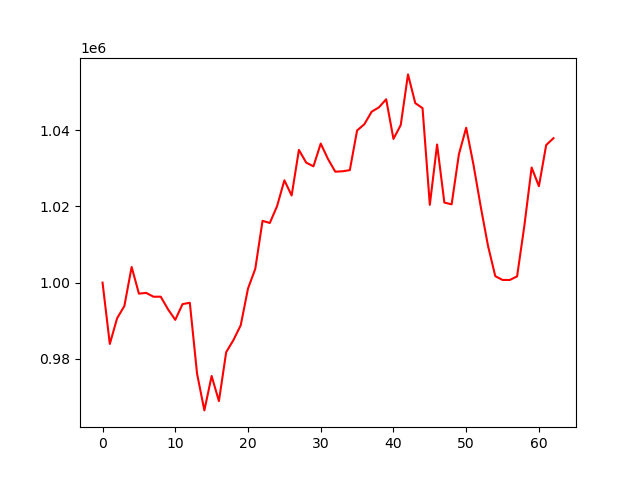

Data behind this chart, as committed beside it:
account_value, date, daily_return
1000000, 2020-07-06, 
983921, 2020-07-07, -0.01608
990651, 2020-07-08, 0.00684
993867, 2020-07-09, 0.003247
1004111, 2020-07-10, 0.01031
997124, 2020-07-13, -0.006958
997310, 2020-07-14, 0.0001868
996314, 2020-07-15, -0.0009993
996314, 2020-07-16, 0.0
993020, 2020-07-17, -0.003306
990240, 2020-07-20, -0.002799
994379, 2020-07-21, 0.00418
994722, 2020-07-22, 0.000344
976086, 2020-07-23, -0.01873
966498, 2020-07-24, -0.009822
975522, 2020-07-27, 0.009337
968937, 2020-07-28, -0.00675
981772, 2020-07-29, 0.01325
984950, 2020-07-30, 0.003237
988824, 2020-07-31, 0.003932
998450, 2020-08-03, 0.009736
1003624, 2020-08-04, 0.005181
1016207, 2020-08-05, 0.01254
1015650, 2020-08-06, -0.0005488
1020076, 2020-08-07, 0.004359
1026836, 2020-08-10, 0.006627
1022858, 2020-08-11, -0.003874
1034809, 2020-08-12, 0.01168
1031476, 2020-08-13, -0.003222
1030506, 2020-08-14, -0.00094
1036474, 2020-08-17, 0.005791
1032422, 2020-08-18, -0.00391
1029100, 2020-08-19, -0.003218
1029205, 2020-08-20, 0.0001027
1029509, 2020-08-21, 0.0002948
1039905, 2020-08-24, 0.0101
1041545, 2020-08-25, 0.001577
1044824, 2020-08-26, 0.003149
1045965, 2020-08-27, 0.001091
1048084, 2020-08-28, 0.002026
1037689, 2020-08-31, -0.009918
1041322, 2020-09-01, 0.003501
1054611, 2020-09-02, 0.01276
1047079, 2020-09-03, -0.007142
1045759, 2020-09-04, -0.00126
1020406, 2020-09-08, -0.02424
1036230, 2020-09-09, 0.01551
1020995, 2020-09-10, -0.0147
1020539, 2020-09-11, -0.0004473
1033676, 2020-09-14, 0.01287
1040621, 2020-09-15, 0.006719
1030956, 2020-09-16, -0.009288
1019936, 2020-09-17, -0.01069
1009663, 2020-09-18, -0.01007
1001703, 2020-09-21, -0.007884
1000706, 2020-09-22, -0.0009948
1000706, 2020-09-23, 0.0
1001652, 2020-09-24, 0.0009445
1014917, 2020-09-25, 0.01324
1030190, 2020-09-28, 0.01505
... 3 more rows
